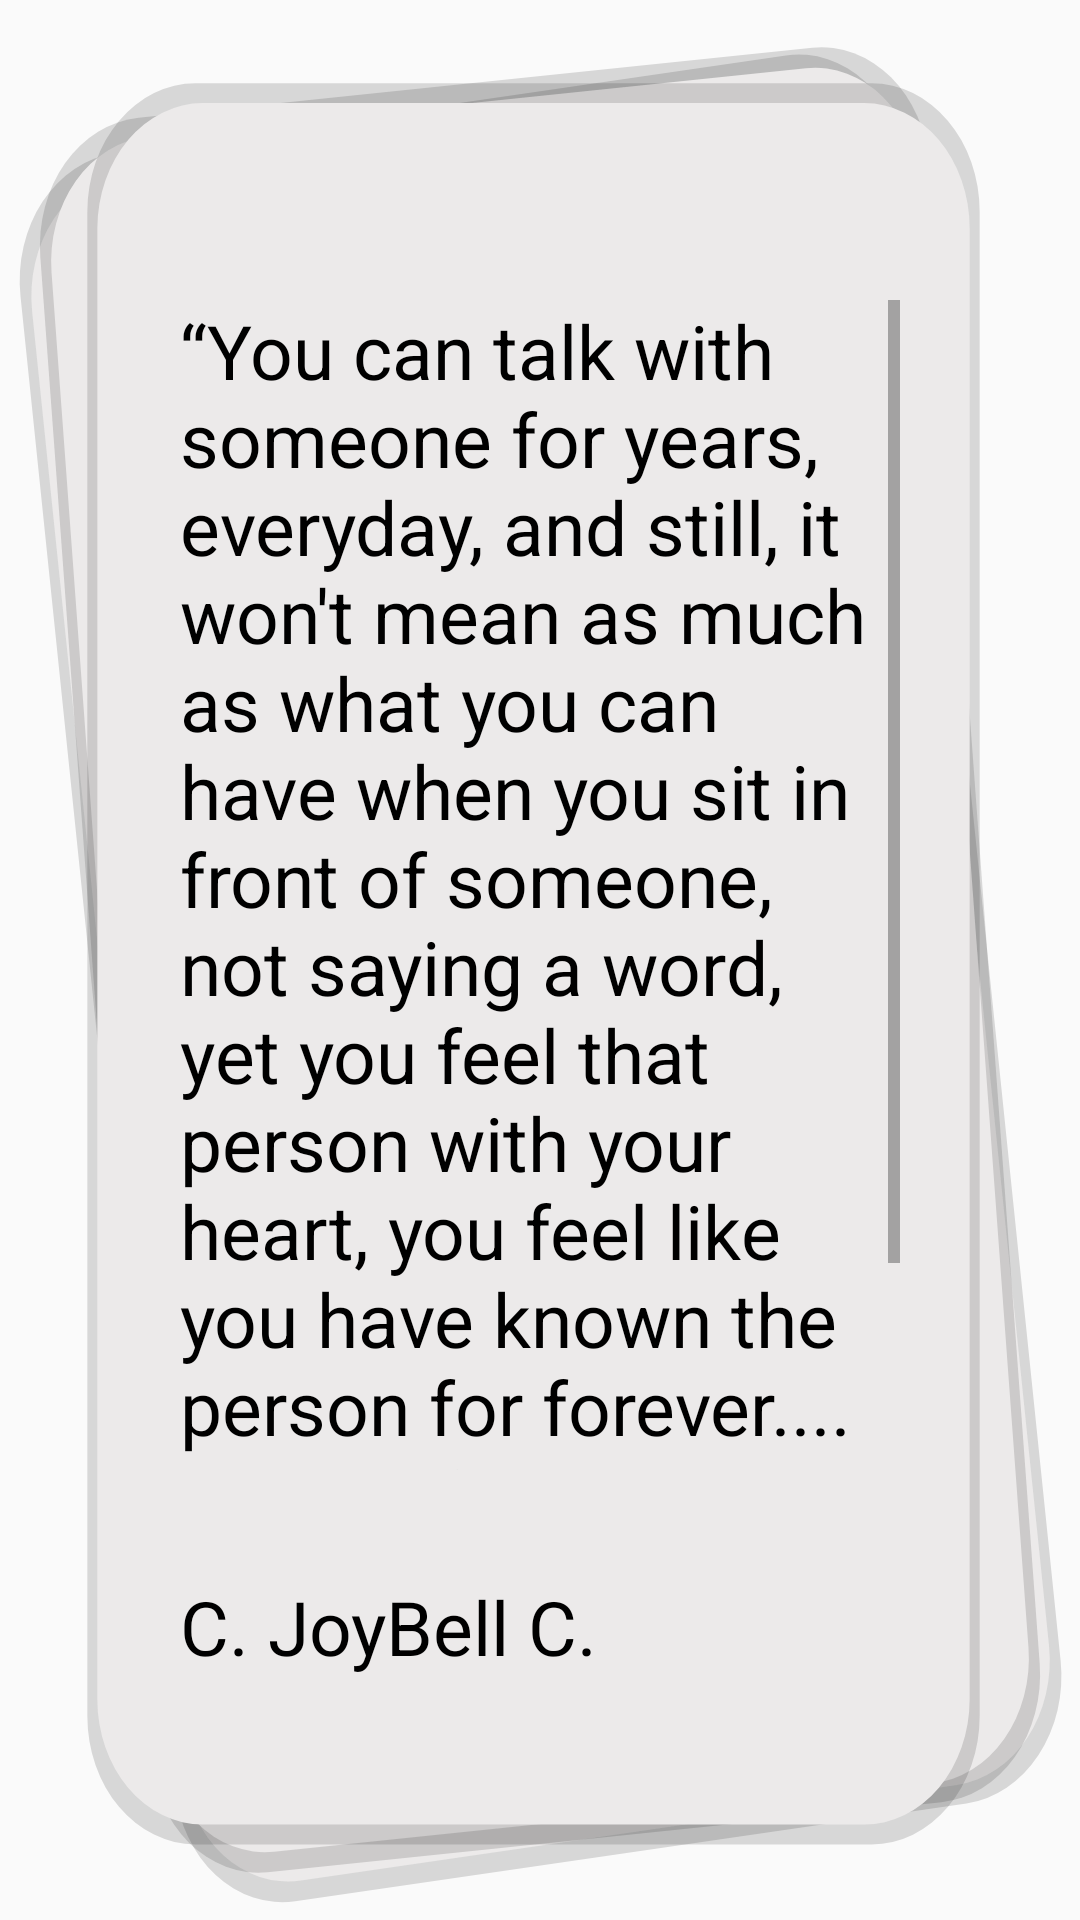

Reconstruct the res/layout file that produces this screen, plus the resources it refers to.
<!-- AndroidManifest.xml: application theme AppTheme -->
<!-- res/layout/fragment_first.xml -->
<?xml version="1.0" encoding="utf-8"?>
<RelativeLayout xmlns:android="http://schemas.android.com/apk/res/android"
    xmlns:tools="http://schemas.android.com/tools"
    android:layout_width="match_parent"
    android:layout_height="match_parent"
    tools:context="alihamuh.quotes.motivational.inspirational.quotesapplication.MainActivity"
    android:background="@drawable/ic_background_quotes">
<RelativeLayout
    android:id="@+id/firstlayout"
    android:layout_width="match_parent"
    android:layout_height="match_parent"
    android:layout_marginLeft="60dp"
    android:layout_marginRight="60dp"
    android:layout_marginTop="100dp"
    android:layout_marginBottom="150dp">
    <TextView
        android:id="@+id/firstFragment"
        android:layout_width="wrap_content"
        android:layout_height="wrap_content"
        android:layout_centerInParent="true"
        android:text="@string/first_fragment"
        android:textSize="25sp"
        android:textColor="#000"
        android:scrollbars="vertical"/>
</RelativeLayout>

    <TextView
        android:id="@+id/firstAuthor"
        android:layout_marginLeft="60dp"
        android:layout_marginRight="60dp"
        android:layout_width="wrap_content"
        android:layout_height="wrap_content"
        android:layout_below="@+id/firstlayout"
        android:layout_marginTop="-115dp"
        android:text="C. JoyBell C."
        android:textColor="#000"
        android:textSize="25sp" />

</RelativeLayout>
<!-- resources referenced by this layout -->
<resources>
  <!-- drawable ic_background_quotes: vector/xml drawable (drawable, 2669 chars, omitted) -->
  <string name="first_fragment">“You can talk with someone for years, everyday, and still, it won\'t mean as much as what you can have when you sit in front of someone, not saying a word, yet you feel that person with your heart, you feel like you have known the person for forever.... connections are made with the heart, not the tongue.” </string>
  <style name="AppTheme" parent="Theme.AppCompat.Light.DarkActionBar">
          
          <item name="colorPrimary">@color/colorPrimary</item>
          <item name="colorPrimaryDark">@color/colorPrimaryDark</item>
          <item name="colorAccent">@color/colorAccent</item>
          <item name="actionBarStyle">@style/AppTheme.ActionBarStyle</item>
      </style>
  <color name="colorPrimary">#FFFFFF</color>
  <color name="colorPrimaryDark">#FF624B33</color>
  <color name="colorAccent">#FF252525</color>
  <style name="AppTheme.ActionBarStyle" parent="Theme.AppCompat.Light.DarkActionBar">
          <item name="android:background">@color/colorPrimaryDark</item>
          <item name="android:titleTextStyle">@style/MyTheme.ActionBar.TitleTextStyle</item>
      </style>
  <style name="MyTheme.ActionBar.TitleTextStyle" parent="@android:style/TextAppearance.Holo.Widget.ActionBar.Title">
          <item name="android:textColor">#E70606</item>
      </style>
</resources>
